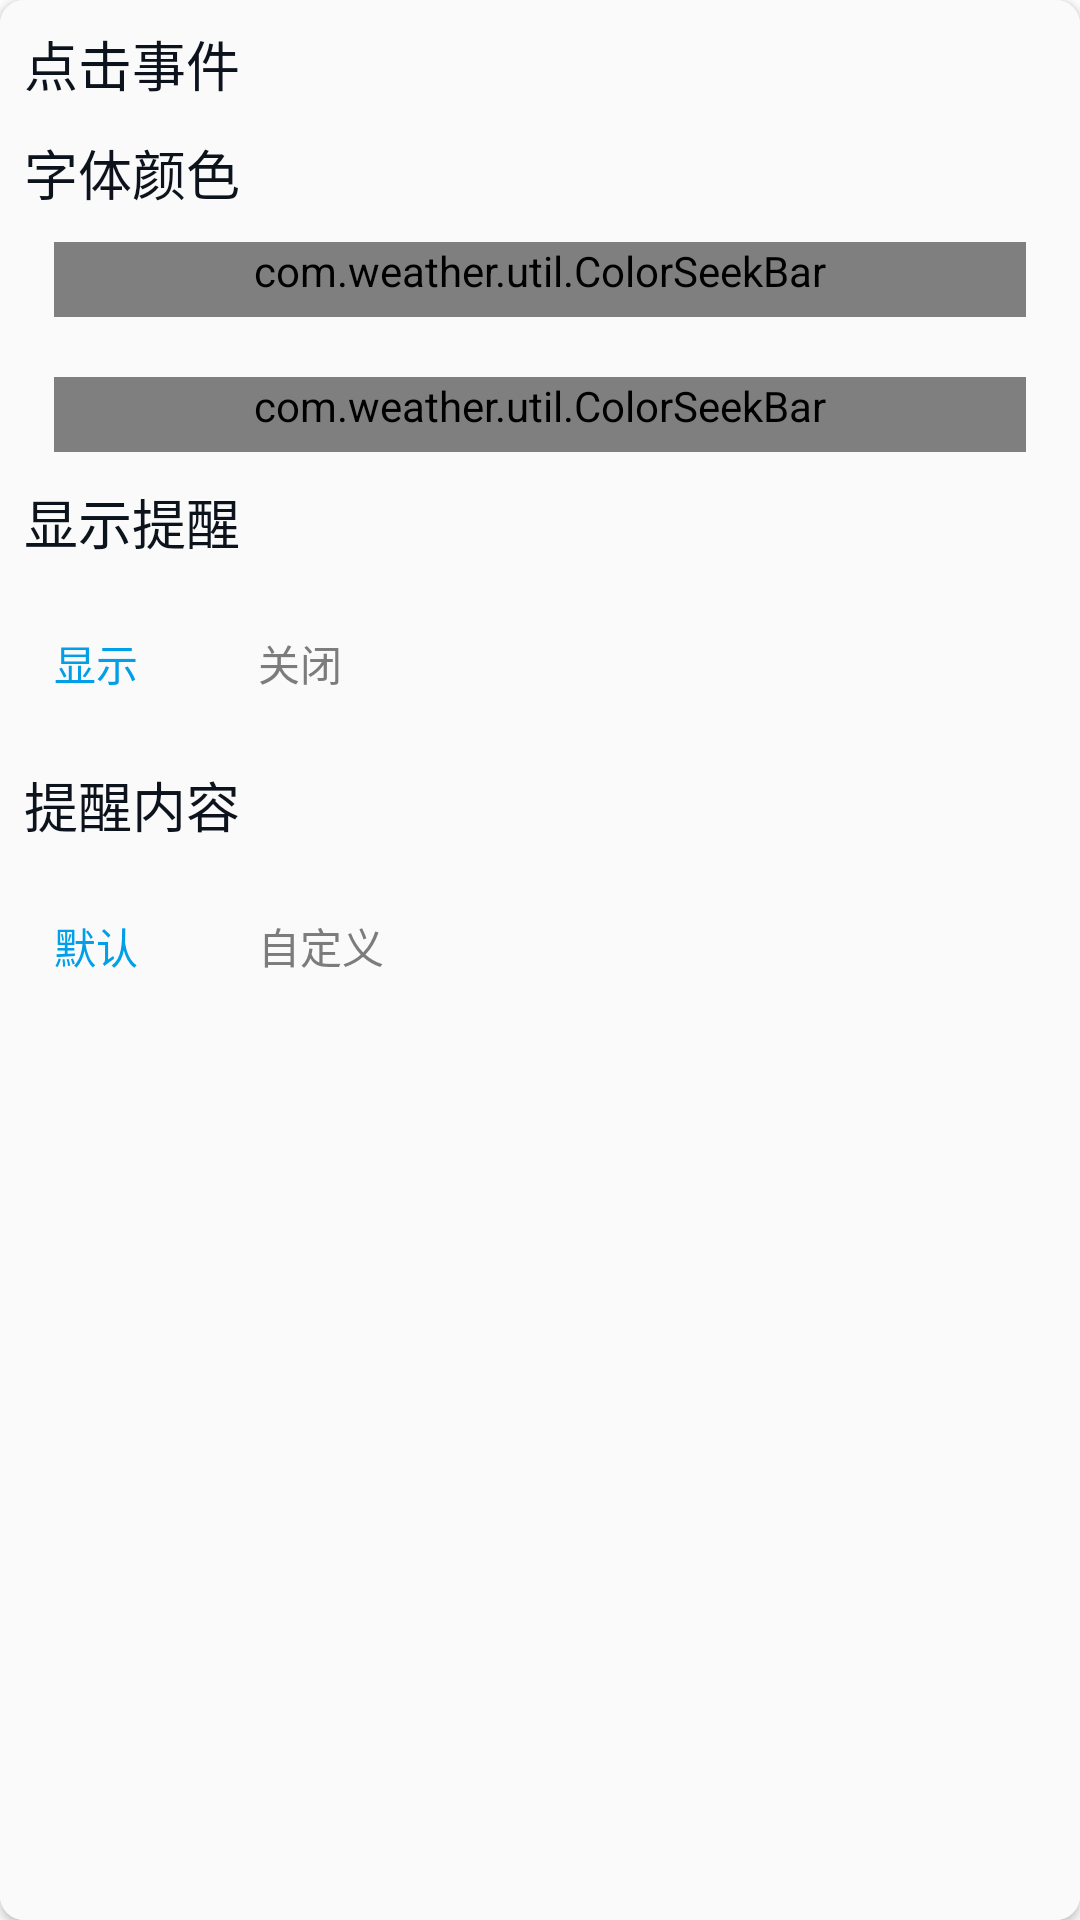

The Android layout XML behind this screen, and the referenced resources:
<!-- AndroidManifest.xml: application theme AppTheme -->
<!-- res/layout/fragment_setting_widget.xml -->
<?xml version="1.0" encoding="utf-8"?>
<androidx.cardview.widget.CardView xmlns:android="http://schemas.android.com/apk/res/android"
    xmlns:app="http://schemas.android.com/apk/res-auto"
    xmlns:tools="http://schemas.android.com/tools"
    android:layout_width="match_parent"
    android:layout_height="match_parent"
    app:cardCornerRadius="@dimen/cardRadius">

    <LinearLayout
        android:layout_width="match_parent"
        android:layout_height="match_parent"
        android:background="@color/background"
        android:orientation="vertical"
        android:padding="@dimen/padding_small">

        <com.google.android.material.textview.MaterialTextView
            android:id="@+id/diyClick"
            android:layout_width="match_parent"
            android:layout_height="wrap_content"
            android:layout_marginBottom="@dimen/margin_small"
            android:text="@string/clickEvent"
            android:textColor="@drawable/other_text_click"
            android:textSize="@dimen/setting_title_size" />

        <LinearLayout
            android:layout_width="match_parent"
            android:layout_height="wrap_content"
            android:orientation="vertical">

            <com.google.android.material.textview.MaterialTextView
                android:id="@+id/widgetText"
                android:layout_width="match_parent"
                android:layout_height="wrap_content"
                android:text="字体颜色"
                android:textColor="@color/main_text"
                android:textSize="@dimen/setting_title_size" />

            <com.weather.util.ColorSeekBar
                android:id="@+id/colorPicker"
                android:layout_margin="@dimen/margin_small"
                android:layout_width="match_parent"
                android:layout_height="wrap_content"
                android:minHeight="@dimen/seekbar_height">
            </com.weather.util.ColorSeekBar>

            <com.weather.util.ColorSeekBar
                android:id="@+id/colorGradient"
                android:layout_margin="@dimen/margin_small"
                android:layout_width="match_parent"
                android:layout_height="wrap_content"
                android:minHeight="@dimen/seekbar_height">
            </com.weather.util.ColorSeekBar>


        </LinearLayout>

        <LinearLayout
            android:layout_width="match_parent"
            android:layout_height="wrap_content"
            android:orientation="vertical">

            <com.google.android.material.textview.MaterialTextView
                android:layout_width="match_parent"
                android:layout_height="wrap_content"
                android:text="显示提醒"
                android:textColor="@color/main_text"
                android:textSize="@dimen/setting_title_size" />

            <RadioGroup
                android:id="@+id/groupTips"
                android:layout_width="match_parent"
                android:layout_height="wrap_content"
                android:checkedButton="@+id/tips_o"
                android:orientation="horizontal">

                <RadioButton
                    android:id="@+id/tips_o"
                    android:layout_width="wrap_content"
                    android:layout_height="wrap_content"
                    android:layout_margin="@dimen/margin_small"
                    android:button="@null"
                    android:text="显示"
                    android:textColor="@drawable/radio_text_click" />

                <RadioButton
                    android:id="@+id/tips_c"
                    android:layout_width="wrap_content"
                    android:layout_height="wrap_content"
                    android:layout_margin="@dimen/margin_small"
                    android:button="@null"
                    android:text="关闭"
                    android:textColor="@drawable/radio_text_click" />

            </RadioGroup>

        </LinearLayout>

        <LinearLayout
            android:id="@+id/editTip"
            android:layout_width="match_parent"
            android:layout_height="wrap_content"
            android:orientation="vertical">

            <com.google.android.material.textview.MaterialTextView
                android:layout_width="match_parent"
                android:layout_height="wrap_content"
                android:text="提醒内容"
                android:textColor="@color/main_text"
                android:textSize="@dimen/setting_title_size" />

            <LinearLayout
                android:layout_width="match_parent"
                android:layout_height="wrap_content"
                android:orientation="horizontal">

                <RadioGroup
                    android:id="@+id/groupDiyTips"
                    android:layout_width="wrap_content"
                    android:layout_height="wrap_content"
                    android:checkedButton="@+id/diytips_c"
                    android:orientation="horizontal">

                    <RadioButton
                        android:id="@+id/diytips_c"
                        android:layout_width="wrap_content"
                        android:layout_height="wrap_content"
                        android:layout_margin="@dimen/margin_small"
                        android:button="@null"
                        android:text="默认"
                        android:textColor="@drawable/radio_text_click" />

                    <RadioButton
                        android:id="@+id/diytips_o"
                        android:layout_width="wrap_content"
                        android:layout_height="wrap_content"
                        android:layout_margin="@dimen/margin_small"
                        android:button="@null"
                        android:text="自定义"
                        android:textColor="@drawable/radio_text_click" />

                </RadioGroup>

            </LinearLayout>

            <com.google.android.material.textfield.TextInputLayout
                android:id="@+id/yourTipLayout"
                android:layout_width="match_parent"
                android:layout_height="match_parent"
                android:layout_marginBottom="@dimen/margin_small"
                android:focusable="true"
                android:focusableInTouchMode="true"
                android:visibility="gone"
                tools:visibility="visible">

                <com.google.android.material.textfield.TextInputEditText
                    android:id="@+id/yourTip"
                    android:layout_width="match_parent"
                    android:layout_height="wrap_content"
                    android:background="@color/background"
                    android:inputType="text"
                    android:singleLine="true"
                    android:textColor="@color/main_text"
                    tools:hint="@string/app_name"
                    android:textSize="@dimen/item_text_size" />

            </com.google.android.material.textfield.TextInputLayout>


        </LinearLayout>

    </LinearLayout>

</androidx.cardview.widget.CardView>
<!-- resources referenced by this layout -->
<resources>
  <color name="background">#FAFAFA</color>
  <color name="main_text">#0d131c</color>
  <dimen name="cardRadius">8dp</dimen>
  <dimen name="item_text_size">16sp</dimen>
  <dimen name="margin_small">10dp</dimen>
  <dimen name="padding_small">8dp</dimen>
  <dimen name="seekbar_height">25dp</dimen>
  <dimen name="setting_title_size">18sp</dimen>
  <!-- drawable other_text_click (drawable) -->
  <?xml version="1.0" encoding="utf-8"?>
  <selector xmlns:android="http://schemas.android.com/apk/res/android">
      <item android:state_pressed="false" android:color="@color/main_text"></item>
      <item android:state_pressed="true" android:color="@color/theme"></item>
  </selector>
  <!-- drawable radio_text_click (drawable) -->
  <?xml version="1.0" encoding="utf-8"?>
  <selector xmlns:android="http://schemas.android.com/apk/res/android">
      <item android:state_checked="true" android:color="@color/theme"></item>
      <item android:state_checked="false" android:color="@color/secondary_text"></item>
  </selector>
  <string name="app_name">没有你的天气</string>
  <string name="clickEvent">点击事件</string>
  <style name="AppTheme" parent="Theme.MaterialComponents.DayNight.NoActionBar">
          
          <item name="colorPrimary">@color/theme</item>
          <item name="colorPrimaryDark">@color/theme_dark</item>
          <item name="colorAccent">@color/theme</item>
          <item name="bottomSheetDialogTheme">@style/AppBottomSheetDialogTheme</item>
      </style>
  <color name="theme">#009FE8</color>
  <color name="secondary_text">#7C7C7C</color>
  <color name="theme_dark">#0585BF</color>
  <style name="AppBottomSheetDialogTheme" parent="Theme.MaterialComponents.Light.BottomSheetDialog">
          <item name="bottomSheetStyle">@style/AppModalStyle</item>
          <item name="colorAccent">@color/theme</item>
          <item name="colorPrimary">@color/theme</item>
          <item name="colorPrimaryDark">@color/theme_dark</item>
      </style>
  <style name="AppModalStyle" parent="Widget.Design.BottomSheet.Modal">
          <item name="android:background">@drawable/bg_bottom_dialog</item>
      </style>
  <!-- drawable bg_bottom_dialog (drawable) -->
  <?xml version="1.0" encoding="utf-8"?>
  <shape xmlns:android="http://schemas.android.com/apk/res/android"
      android:shape="rectangle">
  
      <corners
          android:topLeftRadius="4dp"
          android:topRightRadius="4dp" />
      <solid android:color="#FAFAFA" />
  
  </shape>
</resources>
